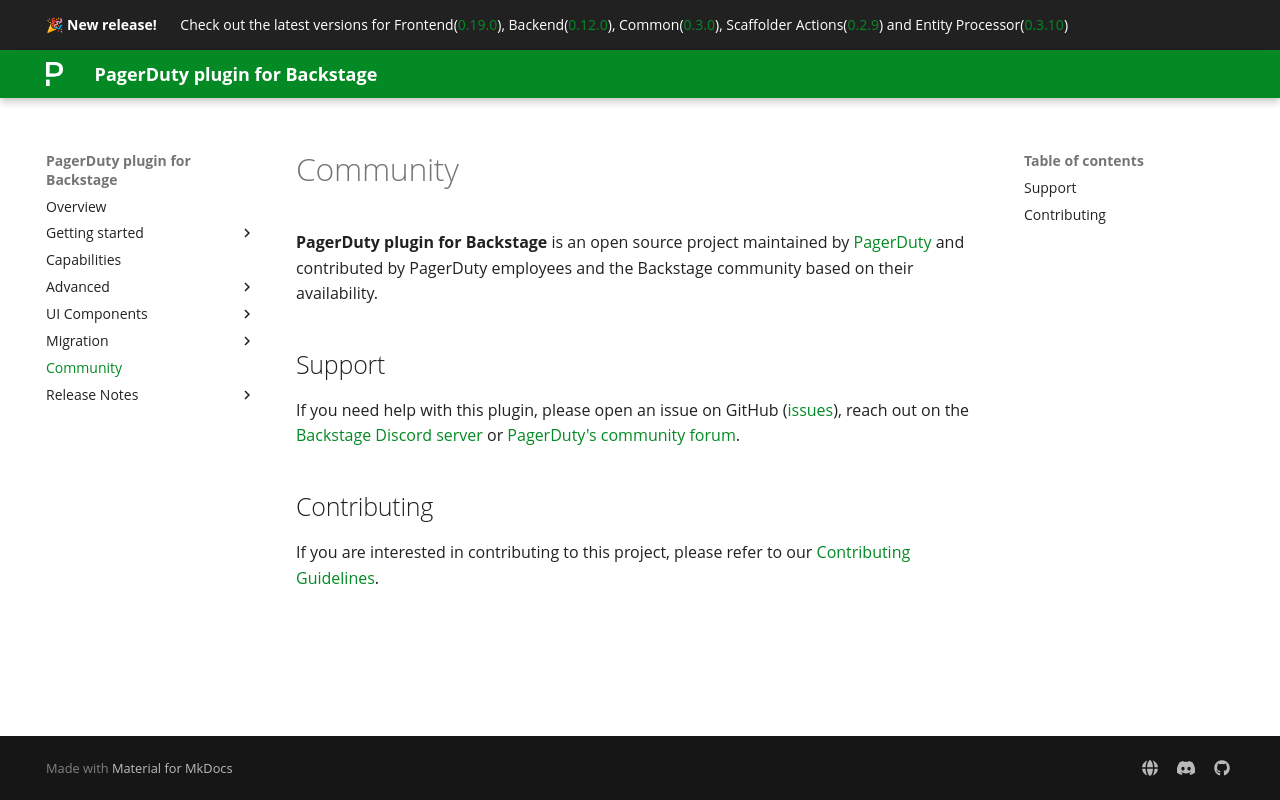

repository: PagerDuty/backstage-plugin-docs · page: community/index.html · generator: mkdocs

# Community

**PagerDuty plugin for Backstage** is an open source project maintained by [PagerDuty](https://pagerduty.com) and contributed by PagerDuty employees and the Backstage community based on their availability.

## Support

If you need help with this plugin, please open an issue on GitHub ([issues](https://github.com/PagerDuty/backstage-plugins)), reach out on the [Backstage Discord server](https://discord.gg/backstage-687207715902193673) or [PagerDuty's community forum](https://community.pagerduty.com/).

## Contributing

If you are interested in contributing to this project, please refer to our [Contributing Guidelines](https://github.com/PagerDuty/backstage-plugins/blob/main/docs/contributing.md).
